Labelled photos from "new_dataset", an image-classification folder in jgurien03/grailed-bot. The possible labels are: accessories, bottoms, dresses, outerwear, shoes, skirts, tops.

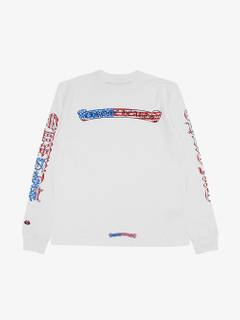
Label: tops

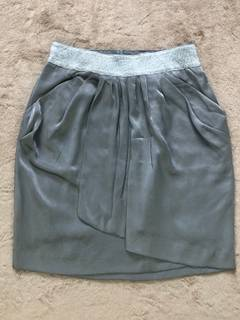
Label: skirts

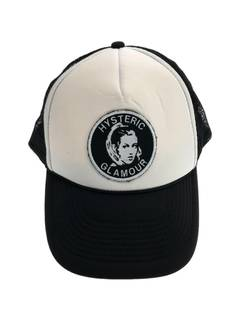
Label: accessories

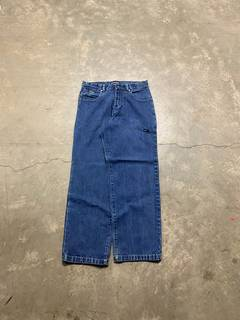
Label: bottoms

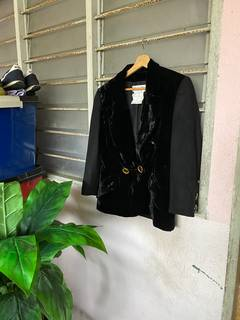
Label: outerwear

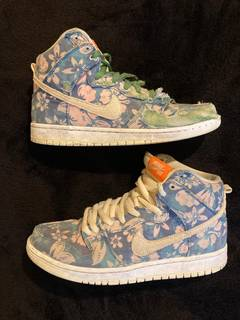
Label: shoes
